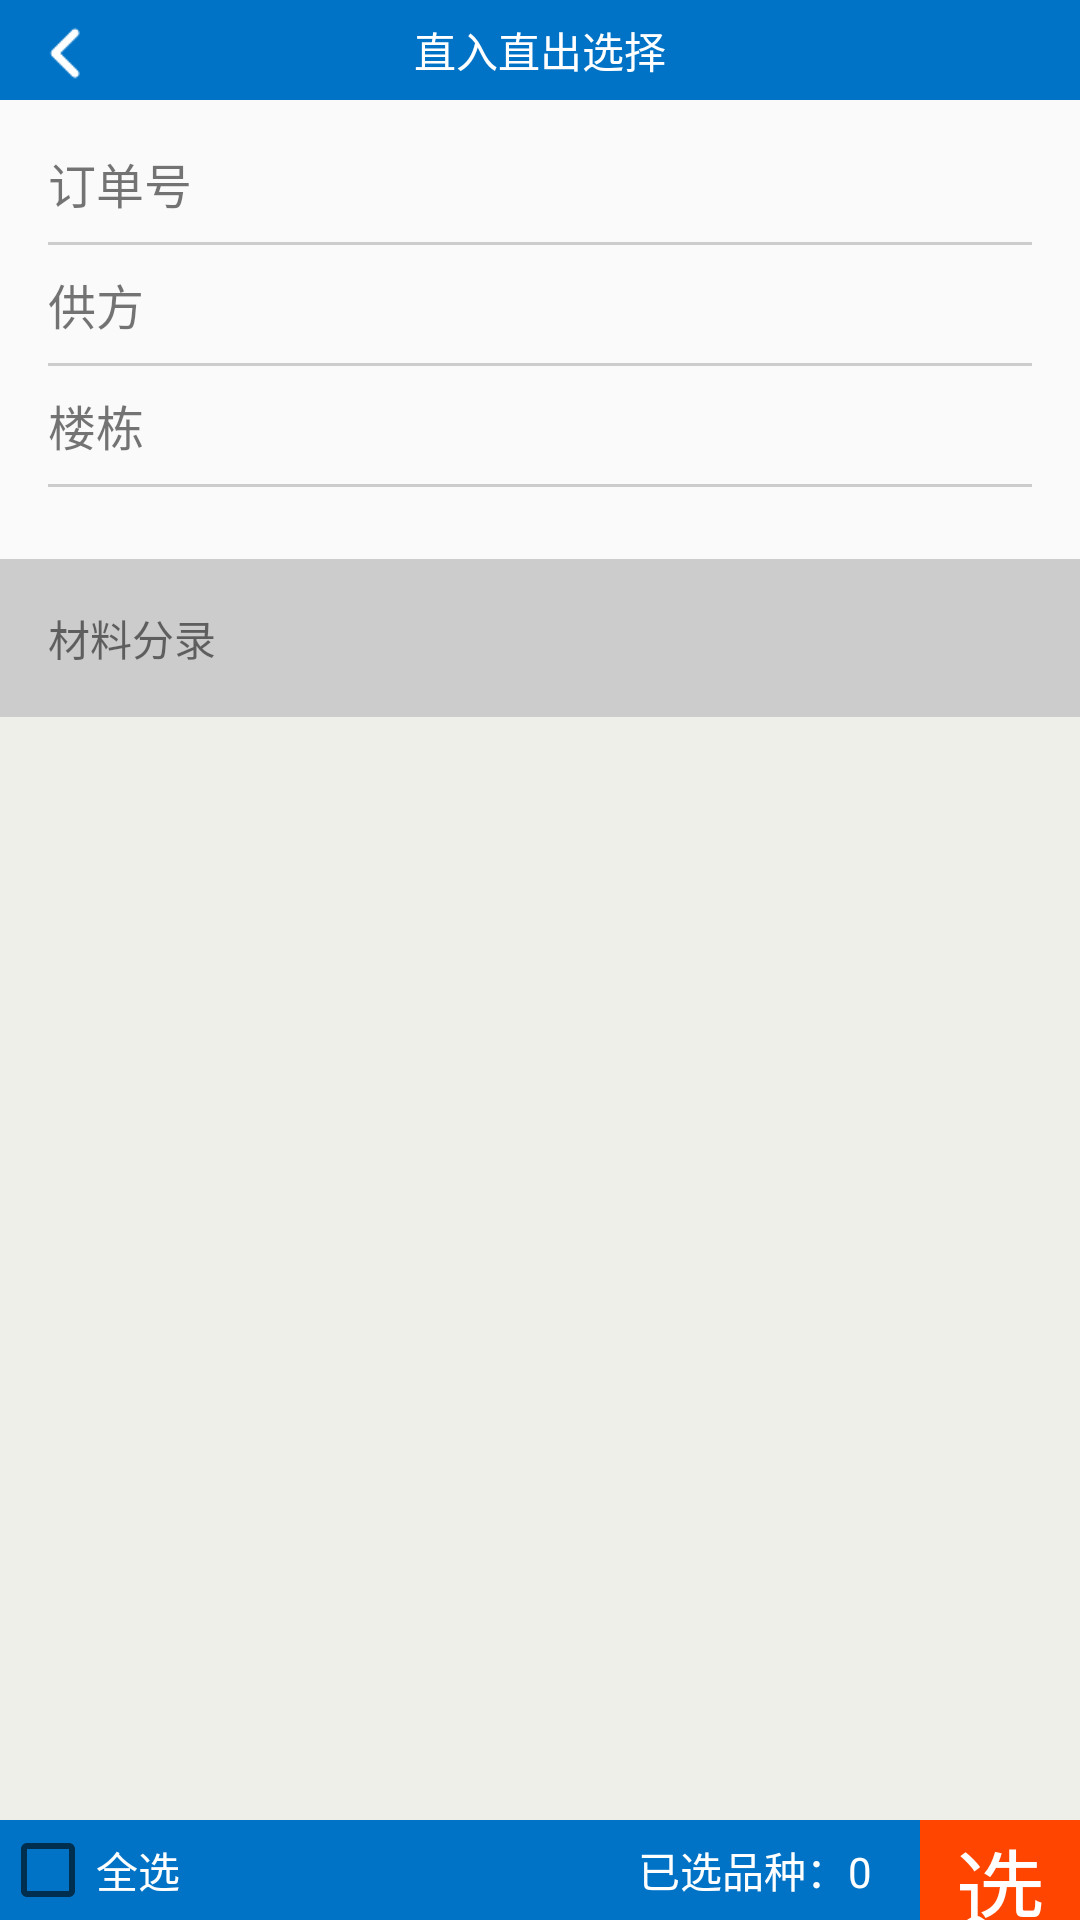

Here is an Android app screen rendered from its layout file. Give the layout XML and the strings, colors and styles it references.
<!-- AndroidManifest.xml: application theme AppTheme.NoActionBar -->
<!-- res/layout/activity_dir_out_order.xml -->
<?xml version="1.0" encoding="utf-8"?>
<LinearLayout xmlns:android="http://schemas.android.com/apk/res/android"
              android:layout_width="match_parent"
              android:layout_height="match_parent"
              android:orientation="vertical">

    <RelativeLayout
        android:id="@+id/relativeLayout1"
        android:layout_width="match_parent"
        android:layout_height="100px"
        android:layout_alignParentLeft="true"
        android:background="@color/title">

        <ImageView
            android:id="@+id/back_image"
            android:layout_width="wrap_content"
            android:layout_height="wrap_content"
            android:src="@mipmap/arrow_left"/>

        <TextView
            android:id="@+id/textViewTitle"
            android:layout_width="wrap_content"
            android:layout_height="wrap_content"
            android:layout_centerHorizontal="true"
            android:layout_centerVertical="true"
            android:text="直入直出选择"
            android:textColor="@color/white"
            android:textSize="@dimen/headsize"/>

    </RelativeLayout>

    <LinearLayout
        android:layout_width="match_parent"
        android:layout_height="wrap_content"
        android:orientation="vertical"
        android:padding="@dimen/activity_horizontal_margin"
        android:paddingBottom="0dp">

        <LinearLayout
            android:layout_width="match_parent"
            android:layout_height="wrap_content"
            android:orientation="horizontal">

            <TextView
                android:layout_width="0dp"
                android:layout_height="wrap_content"
                android:layout_weight="0.61"
                android:id="@+id/tv_item_number"
                android:text="@string/order_no"
                android:textSize="16sp"/>

            <TextView
                android:layout_width="0dp"
                android:layout_height="wrap_content"
                android:layout_weight="3"
                android:text=""
                android:id="@+id/tv_dir_out_order_no"
                android:textColor="@color/black"
                android:textSize="16sp"/>
        </LinearLayout>

        <View
            android:layout_width="match_parent"
            android:layout_height="1dp"
            android:layout_marginBottom="8dp"
            android:layout_marginTop="8dp"
            android:background="@color/gray_cc"/>

        <LinearLayout
            android:layout_width="match_parent"
            android:layout_height="wrap_content"
            android:orientation="horizontal">

            <TextView
                android:layout_width="0dp"
                android:layout_height="wrap_content"
                android:layout_weight="0.61"
                android:text="@string/supply"
                android:textSize="16sp"/>

            <TextView
                android:layout_width="0dp"
                android:layout_height="wrap_content"
                android:layout_weight="3"
                android:id="@+id/tv_dir_out_order_supply"
                android:textColor="@color/black"
                android:textSize="16sp"/>
        </LinearLayout>

        <View
            android:layout_width="match_parent"
            android:layout_height="1dp"
            android:layout_marginBottom="8dp"
            android:layout_marginTop="8dp"
            android:background="@color/gray_cc"/>

        <LinearLayout
            android:layout_width="match_parent"
            android:layout_height="wrap_content"
            android:orientation="horizontal">

            <TextView
                android:layout_width="0dp"
                android:layout_height="wrap_content"
                android:layout_weight="0.61"
                android:text="@string/build"
                android:textSize="16sp"/>

            <TextView
                android:layout_width="0dp"
                android:layout_height="wrap_content"
                android:layout_weight="3"
                android:id="@+id/tv_dir_out_order_build"
                android:textColor="@color/black"
                android:textSize="16sp"/>
        </LinearLayout>

        <View
            android:layout_width="match_parent"
            android:layout_height="1dp"
            android:layout_marginBottom="8dp"
            android:layout_marginTop="8dp"
            android:background="@color/gray_cc"/>

        <LinearLayout
            android:layout_width="match_parent"
            android:layout_height="wrap_content"
            android:orientation="horizontal">

            <TextView
                android:layout_width="0dp"
                android:layout_height="wrap_content"
                android:layout_weight="1"
                android:text="@string/contact"
                android:visibility="gone"
                android:textSize="16sp"/>

            <TextView
                android:layout_width="0dp"
                android:layout_height="wrap_content"
                android:layout_weight="3"
                android:id="@+id/tv_dir_out_order_contact"
                android:textColor="@color/black"
                android:visibility="gone"
                android:textSize="16sp"/>
        </LinearLayout>

    </LinearLayout>

    <LinearLayout
        android:layout_width="match_parent"
        android:layout_height="wrap_content"
        android:background="@color/gray_cc"
        android:orientation="horizontal"
        android:padding="@dimen/activity_horizontal_margin">

        <TextView
            android:layout_width="wrap_content"
            android:layout_height="wrap_content"
            android:text="材料分录"/>
    </LinearLayout>


    <RelativeLayout
        android:layout_width="match_parent"
        android:layout_height="match_parent">

        <RelativeLayout
            android:layout_width="match_parent"
            android:layout_height="100px"
            android:layout_alignParentBottom="true"
            android:background="@color/title"
            android:id="@+id/rl_bottom">

            <CheckBox
                android:id="@+id/cb_dir_out_order_choose"
                android:layout_width="wrap_content"
                android:layout_height="wrap_content"
                android:layout_centerVertical="true"
                android:textColor="@color/white"
                android:text="全选"/>
            <TextView
                android:id="@+id/img_dir_out_order_choose"

                android:layout_width="160px"
                android:layout_height="100px"
                android:layout_alignParentRight="true"
                android:text="选"
                android:textSize="30dp"
                android:gravity="center"
                android:textColor="@color/white"
                android:background="@color/orangered"/>
            <TextView
                android:id="@+id/tv_dir_out_order_choose"
                android:layout_width="wrap_content"
                android:layout_height="match_parent"
                android:text="已选品种：0"
                android:textColor="@color/white"
                android:gravity="center"
                android:layout_centerVertical="true"
                android:layout_marginRight="@dimen/activity_horizontal_margin"
                android:layout_toLeftOf="@+id/img_dir_out_order_choose"/>
        </RelativeLayout>
        <ListView
            android:id="@+id/lv_dir_out_order_m"
            android:layout_width="match_parent"
            android:divider="#00000000"
            android:dividerHeight="5dp"
            android:background="@color/background"
            android:layout_height="match_parent"
            android:layout_above="@+id/rl_bottom"/>
    </RelativeLayout>

</LinearLayout>
<!-- resources referenced by this layout -->
<resources>
  <color name="background">#EFEFEA</color>
  <color name="black">#000000</color>
  <color name="gray_cc">#cccccc</color>
  <color name="orangered">#FF4500</color>
  <color name="title">#0073C6</color>
  <color name="white">#ffffff</color>
  <dimen name="activity_horizontal_margin">16dp</dimen>
  <!-- mipmap arrow_left: png bitmap (mipmap-hdpi, 1329 bytes) -->
  <string name="build">楼栋</string>
  <string name="contact">收货联系人</string>
  <string name="order_no">订单号</string>
  <string name="supply">供方</string>
  <style name="AppTheme.NoActionBar">
          <item name="windowActionBar">false</item>
          <item name="windowNoTitle">true</item>
      </style>
</resources>
